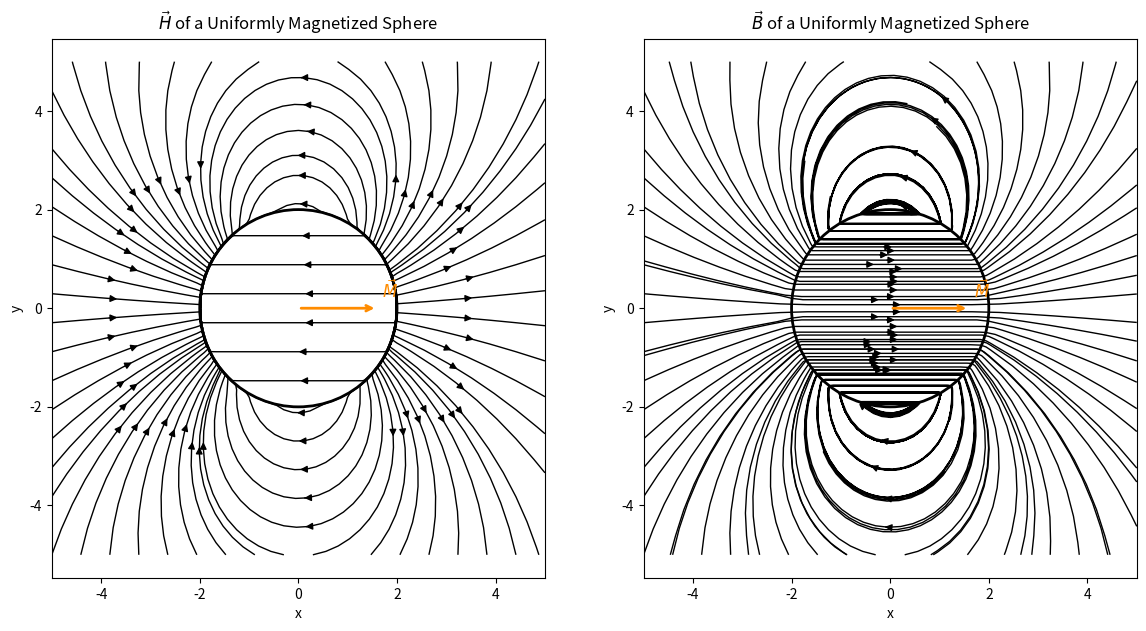

Write the Python code that produced this figure. (Note: this script raises an exception after producing the figure.)
import numpy as np
import matplotlib.pyplot as plt
import os

'''
Magnetic Field Lines for a Uniformly Magnetized Sphere (Permanent Magnet)
'''

# Grid
x = np.linspace(-5, 5, 500)
y = np.linspace(-5, 5, 500)
X, Y = np.meshgrid(x, y)
r = np.sqrt(X**2 + Y**2)
theta = np.arctan2(Y, X)

# Parameters
M0 = 1.0
a = 2.0  # Sphere radius
mu0 = 1.0

# Magnetic scalar potential phi_m
cos_theta = np.cos(theta)

r_safe = np.where(r == 0, 1e-10, r)
outside = r >= a

phi_m = np.empty_like(r, dtype=float)
phi_m[outside] = (M0 * a**3 / 3) * cos_theta[outside] / (r_safe[outside] ** 2)
phi_m[~outside] = (M0 / 3) * r[~outside] * cos_theta[~outside]

# Compute magnetic field components (H = -grad(phi_m), B = mu0 H outside, B = mu0(H + M) inside)
dx = x[1] - x[0]
dy = y[1] - y[0]
dphi_dy, dphi_dx = np.gradient(phi_m, dy, dx)
Hx = -dphi_dx
Hy = -dphi_dy

Bx = Hx.copy()
By = Hy.copy()
Bx *= mu0
By *= mu0
Bx[~outside] += mu0 * M0

fig, axes = plt.subplots(1, 2, figsize=(14, 7))

axes[0].streamplot(X, Y, Hx, Hy, color='black', linewidth=1, density=0.6, broken_streamlines=False, zorder=0)
circle_H = plt.Circle((0, 0), a, linewidth=2, edgecolor='black', fill=False, zorder=2)
axes[0].add_patch(circle_H)
axes[0].annotate('', xy=(0.8 * a, 0), xytext=(0, 0), arrowprops=dict(arrowstyle='->', color='darkorange', linewidth=2), zorder=3)
axes[0].text(0.85 * a, 0.1 * a, r'$\vec{M}$', color='darkorange', fontsize=12, zorder=3)
axes[0].set_xlabel('x')
axes[0].set_ylabel('y')
axes[0].set_title(r'$\vec{H}$ of a Uniformly Magnetized Sphere')
axes[0].grid(False)
axes[0].axis('equal')

axes[1].streamplot(X, Y, Bx, By, color='black', linewidth=1, density=0.6, broken_streamlines=False, zorder=0)
circle_B = plt.Circle((0, 0), a, linewidth=2, edgecolor='black', fill=False, zorder=2)
axes[1].add_patch(circle_B)
axes[1].annotate('', xy=(0.8 * a, 0), xytext=(0, 0), arrowprops=dict(arrowstyle='->', color='darkorange', linewidth=2), zorder=3)
axes[1].text(0.85 * a, 0.1 * a, r'$\vec{M}$', color='darkorange', fontsize=12, zorder=3)
axes[1].set_xlabel('x')
axes[1].set_ylabel('y')
axes[1].set_title(r'$\vec{B}$ of a Uniformly Magnetized Sphere')
axes[1].grid(False)
axes[1].axis('equal')

plt.savefig('images/m2-magnet-B-2d.png', dpi=200, bbox_inches='tight')
plt.show()
